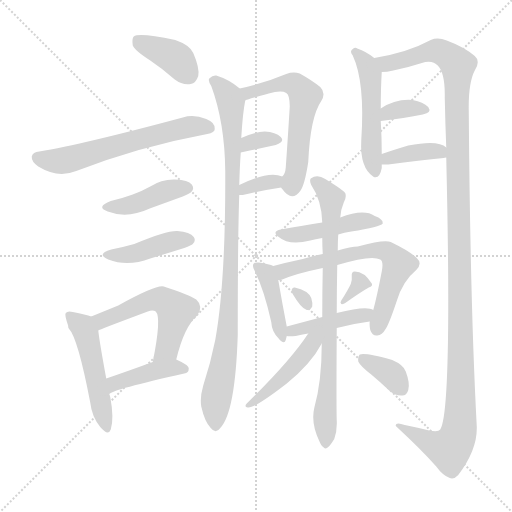
t = 0.00 s
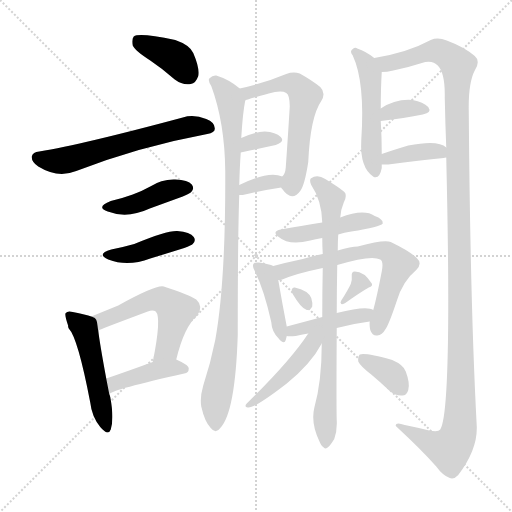
t = 3.18 s
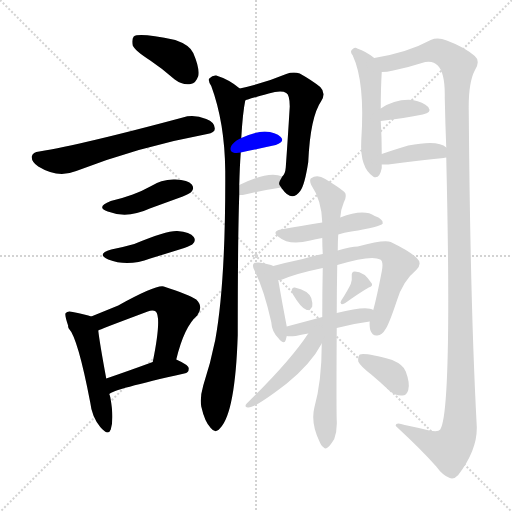
t = 6.37 s
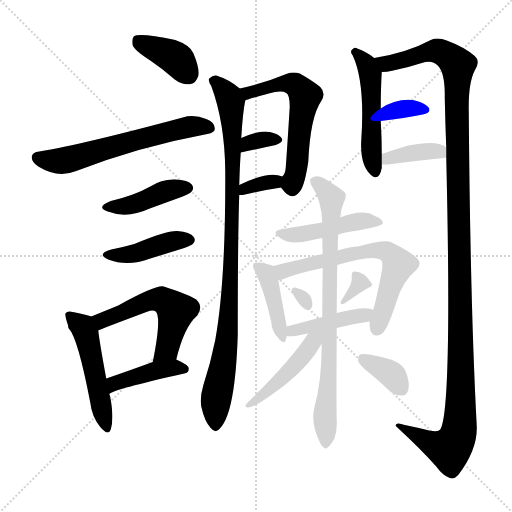
t = 9.55 s
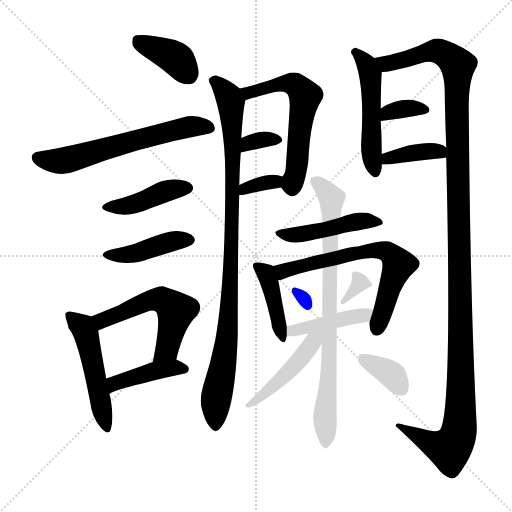
t = 12.73 s
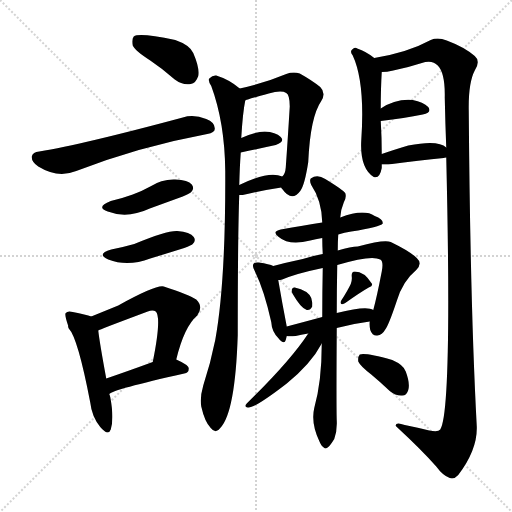
t = 15.92 s

The animated SVG that drew these frames (rendered in a browser with its animation timeline set to each time). Animation: 24 CSS @keyframes rules; one cycle of 15.92 s.

<svg version="1.1" viewBox="0 0 1024 1024" xmlns="http://www.w3.org/2000/svg">
  <g stroke="lightgray" stroke-dasharray="1,1" stroke-width="1" transform="scale(4, 4)">
    <line x1="0" y1="0" x2="256" y2="256"></line>
    <line x1="256" y1="0" x2="0" y2="256"></line>
    <line x1="128" y1="0" x2="128" y2="256"></line>
    <line x1="0" y1="128" x2="256" y2="128"></line>
  </g>
<g transform="scale(1, -1) translate(0, -900)">
   <style type="text/css">
    @keyframes keyframes0 {
      from {
       stroke: blue;
       stroke-dashoffset: 385;
       stroke-width: 128;
       }
       56% {
       animation-timing-function: step-end;
       stroke: blue;
       stroke-dashoffset: 0;
       stroke-width: 128;
       }
       to {
       stroke: black;
       stroke-width: 1024;
       }
       }
       #make-me-a-hanzi-animation-0 {
         animation: keyframes0 0.563314s both;
         animation-delay: 0.000000s;
         animation-timing-function: linear;
       }
    @keyframes keyframes1 {
      from {
       stroke: blue;
       stroke-dashoffset: 609;
       stroke-width: 128;
       }
       66% {
       animation-timing-function: step-end;
       stroke: blue;
       stroke-dashoffset: 0;
       stroke-width: 128;
       }
       to {
       stroke: black;
       stroke-width: 1024;
       }
       }
       #make-me-a-hanzi-animation-1 {
         animation: keyframes1 0.745605s both;
         animation-delay: 0.563314s;
         animation-timing-function: linear;
       }
    @keyframes keyframes2 {
      from {
       stroke: blue;
       stroke-dashoffset: 420;
       stroke-width: 128;
       }
       58% {
       animation-timing-function: step-end;
       stroke: blue;
       stroke-dashoffset: 0;
       stroke-width: 128;
       }
       to {
       stroke: black;
       stroke-width: 1024;
       }
       }
       #make-me-a-hanzi-animation-2 {
         animation: keyframes2 0.591797s both;
         animation-delay: 1.308919s;
         animation-timing-function: linear;
       }
    @keyframes keyframes3 {
      from {
       stroke: blue;
       stroke-dashoffset: 421;
       stroke-width: 128;
       }
       58% {
       animation-timing-function: step-end;
       stroke: blue;
       stroke-dashoffset: 0;
       stroke-width: 128;
       }
       to {
       stroke: black;
       stroke-width: 1024;
       }
       }
       #make-me-a-hanzi-animation-3 {
         animation: keyframes3 0.592611s both;
         animation-delay: 1.900716s;
         animation-timing-function: linear;
       }
    @keyframes keyframes4 {
      from {
       stroke: blue;
       stroke-dashoffset: 496;
       stroke-width: 128;
       }
       62% {
       animation-timing-function: step-end;
       stroke: blue;
       stroke-dashoffset: 0;
       stroke-width: 128;
       }
       to {
       stroke: black;
       stroke-width: 1024;
       }
       }
       #make-me-a-hanzi-animation-4 {
         animation: keyframes4 0.653646s both;
         animation-delay: 2.493327s;
         animation-timing-function: linear;
       }
    @keyframes keyframes5 {
      from {
       stroke: blue;
       stroke-dashoffset: 539;
       stroke-width: 128;
       }
       64% {
       animation-timing-function: step-end;
       stroke: blue;
       stroke-dashoffset: 0;
       stroke-width: 128;
       }
       to {
       stroke: black;
       stroke-width: 1024;
       }
       }
       #make-me-a-hanzi-animation-5 {
         animation: keyframes5 0.688639s both;
         animation-delay: 3.146973s;
         animation-timing-function: linear;
       }
    @keyframes keyframes6 {
      from {
       stroke: blue;
       stroke-dashoffset: 414;
       stroke-width: 128;
       }
       57% {
       animation-timing-function: step-end;
       stroke: blue;
       stroke-dashoffset: 0;
       stroke-width: 128;
       }
       to {
       stroke: black;
       stroke-width: 1024;
       }
       }
       #make-me-a-hanzi-animation-6 {
         animation: keyframes6 0.586914s both;
         animation-delay: 3.835612s;
         animation-timing-function: linear;
       }
    @keyframes keyframes7 {
      from {
       stroke: blue;
       stroke-dashoffset: 959;
       stroke-width: 128;
       }
       76% {
       animation-timing-function: step-end;
       stroke: blue;
       stroke-dashoffset: 0;
       stroke-width: 128;
       }
       to {
       stroke: black;
       stroke-width: 1024;
       }
       }
       #make-me-a-hanzi-animation-7 {
         animation: keyframes7 1.030436s both;
         animation-delay: 4.422526s;
         animation-timing-function: linear;
       }
    @keyframes keyframes8 {
      from {
       stroke: blue;
       stroke-dashoffset: 584;
       stroke-width: 128;
       }
       66% {
       animation-timing-function: step-end;
       stroke: blue;
       stroke-dashoffset: 0;
       stroke-width: 128;
       }
       to {
       stroke: black;
       stroke-width: 1024;
       }
       }
       #make-me-a-hanzi-animation-8 {
         animation: keyframes8 0.725260s both;
         animation-delay: 5.452962s;
         animation-timing-function: linear;
       }
    @keyframes keyframes9 {
      from {
       stroke: blue;
       stroke-dashoffset: 328;
       stroke-width: 128;
       }
       52% {
       animation-timing-function: step-end;
       stroke: blue;
       stroke-dashoffset: 0;
       stroke-width: 128;
       }
       to {
       stroke: black;
       stroke-width: 1024;
       }
       }
       #make-me-a-hanzi-animation-9 {
         animation: keyframes9 0.516927s both;
         animation-delay: 6.178223s;
         animation-timing-function: linear;
       }
    @keyframes keyframes10 {
      from {
       stroke: blue;
       stroke-dashoffset: 336;
       stroke-width: 128;
       }
       52% {
       animation-timing-function: step-end;
       stroke: blue;
       stroke-dashoffset: 0;
       stroke-width: 128;
       }
       to {
       stroke: black;
       stroke-width: 1024;
       }
       }
       #make-me-a-hanzi-animation-10 {
         animation: keyframes10 0.523438s both;
         animation-delay: 6.695150s;
         animation-timing-function: linear;
       }
    @keyframes keyframes11 {
      from {
       stroke: blue;
       stroke-dashoffset: 504;
       stroke-width: 128;
       }
       62% {
       animation-timing-function: step-end;
       stroke: blue;
       stroke-dashoffset: 0;
       stroke-width: 128;
       }
       to {
       stroke: black;
       stroke-width: 1024;
       }
       }
       #make-me-a-hanzi-animation-11 {
         animation: keyframes11 0.660156s both;
         animation-delay: 7.218587s;
         animation-timing-function: linear;
       }
    @keyframes keyframes12 {
      from {
       stroke: blue;
       stroke-dashoffset: 1308;
       stroke-width: 128;
       }
       81% {
       animation-timing-function: step-end;
       stroke: blue;
       stroke-dashoffset: 0;
       stroke-width: 128;
       }
       to {
       stroke: black;
       stroke-width: 1024;
       }
       }
       #make-me-a-hanzi-animation-12 {
         animation: keyframes12 1.314453s both;
         animation-delay: 7.878743s;
         animation-timing-function: linear;
       }
    @keyframes keyframes13 {
      from {
       stroke: blue;
       stroke-dashoffset: 343;
       stroke-width: 128;
       }
       53% {
       animation-timing-function: step-end;
       stroke: blue;
       stroke-dashoffset: 0;
       stroke-width: 128;
       }
       to {
       stroke: black;
       stroke-width: 1024;
       }
       }
       #make-me-a-hanzi-animation-13 {
         animation: keyframes13 0.529134s both;
         animation-delay: 9.193197s;
         animation-timing-function: linear;
       }
    @keyframes keyframes14 {
      from {
       stroke: blue;
       stroke-dashoffset: 382;
       stroke-width: 128;
       }
       55% {
       animation-timing-function: step-end;
       stroke: blue;
       stroke-dashoffset: 0;
       stroke-width: 128;
       }
       to {
       stroke: black;
       stroke-width: 1024;
       }
       }
       #make-me-a-hanzi-animation-14 {
         animation: keyframes14 0.560872s both;
         animation-delay: 9.722331s;
         animation-timing-function: linear;
       }
    @keyframes keyframes15 {
      from {
       stroke: blue;
       stroke-dashoffset: 451;
       stroke-width: 128;
       }
       59% {
       animation-timing-function: step-end;
       stroke: blue;
       stroke-dashoffset: 0;
       stroke-width: 128;
       }
       to {
       stroke: black;
       stroke-width: 1024;
       }
       }
       #make-me-a-hanzi-animation-15 {
         animation: keyframes15 0.617025s both;
         animation-delay: 10.283203s;
         animation-timing-function: linear;
       }
    @keyframes keyframes16 {
      from {
       stroke: blue;
       stroke-dashoffset: 410;
       stroke-width: 128;
       }
       57% {
       animation-timing-function: step-end;
       stroke: blue;
       stroke-dashoffset: 0;
       stroke-width: 128;
       }
       to {
       stroke: black;
       stroke-width: 1024;
       }
       }
       #make-me-a-hanzi-animation-16 {
         animation: keyframes16 0.583659s both;
         animation-delay: 10.900228s;
         animation-timing-function: linear;
       }
    @keyframes keyframes17 {
      from {
       stroke: blue;
       stroke-dashoffset: 653;
       stroke-width: 128;
       }
       68% {
       animation-timing-function: step-end;
       stroke: blue;
       stroke-dashoffset: 0;
       stroke-width: 128;
       }
       to {
       stroke: black;
       stroke-width: 1024;
       }
       }
       #make-me-a-hanzi-animation-17 {
         animation: keyframes17 0.781413s both;
         animation-delay: 11.483887s;
         animation-timing-function: linear;
       }
    @keyframes keyframes18 {
      from {
       stroke: blue;
       stroke-dashoffset: 292;
       stroke-width: 128;
       }
       49% {
       animation-timing-function: step-end;
       stroke: blue;
       stroke-dashoffset: 0;
       stroke-width: 128;
       }
       to {
       stroke: black;
       stroke-width: 1024;
       }
       }
       #make-me-a-hanzi-animation-18 {
         animation: keyframes18 0.487630s both;
         animation-delay: 12.265299s;
         animation-timing-function: linear;
       }
    @keyframes keyframes19 {
      from {
       stroke: blue;
       stroke-dashoffset: 322;
       stroke-width: 128;
       }
       51% {
       animation-timing-function: step-end;
       stroke: blue;
       stroke-dashoffset: 0;
       stroke-width: 128;
       }
       to {
       stroke: black;
       stroke-width: 1024;
       }
       }
       #make-me-a-hanzi-animation-19 {
         animation: keyframes19 0.512044s both;
         animation-delay: 12.752930s;
         animation-timing-function: linear;
       }
    @keyframes keyframes20 {
      from {
       stroke: blue;
       stroke-dashoffset: 424;
       stroke-width: 128;
       }
       58% {
       animation-timing-function: step-end;
       stroke: blue;
       stroke-dashoffset: 0;
       stroke-width: 128;
       }
       to {
       stroke: black;
       stroke-width: 1024;
       }
       }
       #make-me-a-hanzi-animation-20 {
         animation: keyframes20 0.595052s both;
         animation-delay: 13.264974s;
         animation-timing-function: linear;
       }
    @keyframes keyframes21 {
      from {
       stroke: blue;
       stroke-dashoffset: 790;
       stroke-width: 128;
       }
       72% {
       animation-timing-function: step-end;
       stroke: blue;
       stroke-dashoffset: 0;
       stroke-width: 128;
       }
       to {
       stroke: black;
       stroke-width: 1024;
       }
       }
       #make-me-a-hanzi-animation-21 {
         animation: keyframes21 0.892904s both;
         animation-delay: 13.860026s;
         animation-timing-function: linear;
       }
    @keyframes keyframes22 {
      from {
       stroke: blue;
       stroke-dashoffset: 457;
       stroke-width: 128;
       }
       60% {
       animation-timing-function: step-end;
       stroke: blue;
       stroke-dashoffset: 0;
       stroke-width: 128;
       }
       to {
       stroke: black;
       stroke-width: 1024;
       }
       }
       #make-me-a-hanzi-animation-22 {
         animation: keyframes22 0.621908s both;
         animation-delay: 14.752930s;
         animation-timing-function: linear;
       }
    @keyframes keyframes23 {
      from {
       stroke: blue;
       stroke-dashoffset: 360;
       stroke-width: 128;
       }
       54% {
       animation-timing-function: step-end;
       stroke: blue;
       stroke-dashoffset: 0;
       stroke-width: 128;
       }
       to {
       stroke: black;
       stroke-width: 1024;
       }
       }
       #make-me-a-hanzi-animation-23 {
         animation: keyframes23 0.542969s both;
         animation-delay: 15.374837s;
         animation-timing-function: linear;
       }
</style>
<path d="M 300.5 779.0 Q 324.5 763.0 349.5 741.0 Q 365.5 729.0 381.5 732.0 Q 391.5 733.0 396.5 748.0 Q 399.5 764.0 386.5 794.0 Q 379.5 810.0 350.5 820.0 Q 278.5 835.0 267.5 827.0 Q 263.5 823.0 265.5 809.0 Q 269.5 799.0 300.5 779.0 Z" fill="lightgray"></path> 
<path d="M 78.5 597.0 Q 65.5 596.0 63.5 587.0 Q 62.5 577.0 76.5 567.0 Q 115.5 543.0 152.5 558.0 Q 279.5 607.0 414.5 632.0 Q 429.5 635.0 429.5 642.0 Q 430.5 655.0 412.5 662.0 Q 387.5 672.0 365.5 665.0 Q 164.5 611.0 78.5 597.0 Z" fill="lightgray"></path> 
<path d="M 221.5 498.0 Q 190.5 486.0 215.5 477.0 Q 254.5 462.0 299.5 483.0 L 365.5 507.0 Q 380.5 514.0 382.5 516.0 Q 389.5 523.0 383.5 531.0 Q 376.5 540.0 350.5 541.0 Q 323.5 542.0 300.5 527.0 Q 284.5 518.0 265.5 511.0 Q 246.5 504.0 221.5 498.0 Z" fill="lightgray"></path> 
<path d="M 222.5 401.0 Q 191.5 392.0 216.5 381.0 Q 255.5 366.0 300.5 383.0 Q 333.5 393.0 368.5 404.0 Q 383.5 410.0 385.5 412.0 Q 392.5 419.0 387.5 426.0 Q 380.5 436.0 354.5 438.0 Q 333.5 439.0 268.5 412.0 Q 247.5 406.0 222.5 401.0 Z" fill="lightgray"></path> 
<path d="M 182.5 267.0 Q 172.5 271.0 145.5 276.0 Q 135.5 279.0 131.5 274.0 Q 128.5 271.0 136.5 248.0 Q 135.5 247.0 137.5 243.0 Q 155.5 225.0 180.5 95.0 Q 183.5 67.0 200.5 46.0 Q 216.5 27.0 221.5 41.0 Q 228.5 63.0 220.5 106.0 Q 219.5 110.0 218.5 112.0 L 212.5 143.0 Q 199.5 213.0 196.5 239.0 C 193.5 263.0 193.5 263.0 182.5 267.0 Z" fill="lightgray"></path> 
<path d="M 352.5 181.0 Q 368.5 247.0 394.5 269.0 Q 407.5 287.0 392.5 301.0 Q 376.5 311.0 327.5 327.0 Q 312.5 331.0 236.5 289.0 L 182.5 267.0 C 154.5 256.0 168.5 227.0 196.5 239.0 Q 196.5 240.0 295.5 277.0 Q 305.5 281.0 311.5 277.0 Q 323.5 265.0 305.5 176.0 C 299.5 147.0 345.5 152.0 352.5 181.0 Z" fill="lightgray"></path> 
<path d="M 218.5 112.0 Q 225.5 121.0 368.5 153.0 Q 377.5 154.0 377.5 163.0 Q 377.5 170.0 352.5 181.0 C 337.5 188.0 333.5 186.0 305.5 176.0 Q 253.5 157.0 212.5 143.0 C 184.5 133.0 193.5 96.0 218.5 112.0 Z" fill="lightgray"></path> 
<path d="M 479.5 723.0 Q 458.5 741.0 432.5 749.0 Q 425.5 750.0 418.5 743.0 Q 415.5 739.0 422.5 728.0 Q 449.5 655.0 450.5 558.0 Q 451.5 336.0 430.5 220.0 Q 421.5 175.0 406.5 129.0 Q 399.5 105.0 402.5 87.0 Q 409.5 56.0 421.5 44.0 Q 431.5 31.0 440.5 44.0 Q 470.5 75.0 475.5 230.0 Q 475.5 426.0 478.5 510.0 L 478.5 530.0 Q 479.5 567.0 481.5 595.0 L 482.5 624.0 Q 485.5 675.0 490.5 699.0 C 492.5 713.0 492.5 713.0 479.5 723.0 Z" fill="lightgray"></path> 
<path d="M 562.5 525.0 Q 562.5 524.0 564.5 522.0 Q 583.5 495.0 600.5 518.0 Q 609.5 530.0 616.5 576.0 Q 620.5 666.0 642.5 698.0 Q 652.5 714.0 640.5 726.0 Q 624.5 739.0 599.5 753.0 Q 586.5 757.0 572.5 752.0 Q 529.5 734.0 479.5 723.0 C 450.5 716.0 462.5 689.0 490.5 699.0 Q 490.5 700.0 537.5 713.0 Q 562.5 720.0 572.5 714.0 Q 579.5 710.0 579.5 687.0 Q 575.5 621.0 571.5 565.0 Q 570.5 552.0 564.5 547.0 C 556.5 533.0 556.5 533.0 562.5 525.0 Z" fill="lightgray"></path> 
<path d="M 481.5 595.0 Q 523.5 604.0 551.5 610.0 Q 570.5 617.0 561.5 626.0 Q 551.5 636.0 529.5 637.0 Q 510.5 637.0 482.5 624.0 C 455.5 612.0 452.5 589.0 481.5 595.0 Z" fill="lightgray"></path> 
<path d="M 478.5 510.0 Q 481.5 510.0 485.5 510.0 Q 528.5 520.0 562.5 525.0 C 592.5 529.0 592.5 536.0 564.5 547.0 Q 537.5 559.0 478.5 530.0 C 451.5 517.0 448.5 510.0 478.5 510.0 Z" fill="lightgray"></path> 
<path d="M 748.5 784.0 Q 732.5 797.0 714.5 803.0 Q 710.5 806.0 705.5 802.0 Q 698.5 798.0 705.5 789.0 Q 730.5 735.0 722.5 619.0 Q 719.5 564.0 747.5 546.0 Q 759.5 542.0 763.5 564.0 Q 763.5 568.0 763.5 571.0 L 763.5 592.0 Q 763.5 625.0 761.5 658.0 L 761.5 683.0 Q 761.5 723.0 763.5 756.0 C 764.5 772.0 764.5 772.0 748.5 784.0 Z" fill="lightgray"></path> 
<path d="M 892.5 585.0 Q 904.5 77.0 880.5 41.0 Q 876.5 35.0 858.5 39.0 Q 834.5 45.0 809.5 50.0 Q 790.5 57.0 791.5 48.0 Q 843.5 0.0 872.5 -33.0 Q 885.5 -51.0 899.5 -56.0 Q 908.5 -59.0 916.5 -50.0 Q 955.5 1.0 953.5 48.0 Q 940.5 289.0 937.5 679.0 Q 936.5 734.0 949.5 759.0 Q 961.5 778.0 949.5 788.0 Q 928.5 806.0 893.5 819.0 Q 875.5 826.0 861.5 820.0 Q 815.5 795.0 748.5 784.0 C 719.5 778.0 733.5 751.0 763.5 756.0 Q 773.5 756.0 786.5 759.0 Q 819.5 766.0 850.5 776.0 Q 866.5 779.0 875.5 769.0 Q 890.5 754.0 889.5 705.0 Q 890.5 654.0 892.5 605.0 L 892.5 585.0 Z" fill="lightgray"></path> 
<path d="M 761.5 658.0 Q 809.5 664.0 845.5 671.0 Q 864.5 675.0 856.5 686.0 Q 846.5 696.0 825.5 700.0 Q 791.5 703.0 761.5 683.0 C 736.5 667.0 731.5 654.0 761.5 658.0 Z" fill="lightgray"></path> 
<path d="M 763.5 571.0 Q 767.5 571.0 776.5 571.0 Q 840.5 580.0 887.5 584.0 Q 888.5 585.0 892.5 585.0 C 913.5 588.0 913.5 588.0 892.5 605.0 Q 876.5 621.0 816.5 609.0 Q 786.5 600.0 763.5 592.0 C 735.5 582.0 733.5 571.0 763.5 571.0 Z" fill="lightgray"></path> 
<path d="M 676.5 431.0 Q 688.5 435.0 702.5 437.0 Q 760.5 446.0 765.5 453.0 Q 766.5 462.0 749.5 468.0 Q 727.5 483.0 680.5 465.0 L 644.5 455.0 Q 607.5 449.0 561.5 441.0 Q 542.5 437.0 557.5 426.0 Q 578.5 408.0 620.5 419.0 Q 630.5 422.0 644.5 424.0 L 676.5 431.0 Z" fill="lightgray"></path> 
<path d="M 546.5 368.0 Q 539.5 372.0 517.5 375.0 Q 510.5 376.0 507.5 373.0 Q 503.5 369.0 509.5 358.0 Q 528.5 319.0 542.5 256.0 Q 543.5 237.0 556.5 224.0 Q 568.5 209.0 571.5 220.0 L 573.5 228.0 L 573.5 247.0 Q 564.5 293.0 556.5 340.0 C 552.5 366.0 552.5 366.0 546.5 368.0 Z" fill="lightgray"></path> 
<path d="M 739.5 257.0 Q 738.5 250.0 740.5 240.0 Q 744.5 228.0 754.5 229.0 Q 764.5 230.0 770.5 241.0 Q 777.5 250.0 793.5 298.0 Q 805.5 338.0 832.5 360.0 Q 845.5 373.0 833.5 384.0 Q 820.5 397.0 781.5 416.0 Q 769.5 422.0 715.5 407.0 Q 702.5 407.0 675.5 399.0 L 645.5 392.0 Q 623.5 388.0 605.5 382.0 Q 572.5 375.0 546.5 368.0 C 517.5 360.0 527.5 333.0 556.5 340.0 Q 560.5 340.0 564.5 341.0 Q 592.5 353.0 645.5 364.0 L 674.5 370.0 Q 743.5 391.0 760.5 381.0 Q 767.5 377.0 763.5 357.0 Q 753.5 305.0 746.5 280.0 L 739.5 257.0 Z" fill="lightgray"></path> 
<path d="M 585.5 312.0 Q 601.5 284.0 613.5 280.0 Q 620.5 279.0 624.5 287.0 Q 625.5 294.0 622.5 304.0 Q 616.5 319.0 589.5 325.0 Q 585.5 326.0 583.5 321.0 Q 582.5 317.0 585.5 312.0 Z" fill="lightgray"></path> 
<path d="M 701.5 332.0 Q 695.5 319.0 682.5 299.0 Q 679.5 295.0 682.5 292.0 Q 686.5 291.0 690.5 294.0 Q 721.5 316.0 737.5 325.0 Q 746.5 328.0 743.5 333.0 Q 728.5 357.0 709.5 357.0 Q 702.5 357.0 703.5 347.0 Q 704.5 340.0 701.5 332.0 Z" fill="lightgray"></path> 
<path d="M 673.5 244.0 Q 707.5 253.0 739.5 257.0 C 769.5 261.0 774.5 268.0 746.5 280.0 Q 733.5 289.0 673.5 274.0 L 644.5 266.0 Q 607.5 256.0 573.5 247.0 C 544.5 239.0 543.5 231.0 573.5 228.0 Q 577.5 227.0 591.5 228.0 Q 601.5 231.0 616.5 233.0 L 673.5 244.0 Z" fill="lightgray"></path> 
<path d="M 643.5 213.0 Q 643.5 137.0 628.5 84.0 Q 621.5 54.0 638.5 18.0 Q 642.5 8.0 647.5 5.0 Q 651.5 1.0 656.5 6.0 Q 660.5 9.0 668.5 22.0 Q 674.5 38.0 673.5 59.0 Q 672.5 83.0 673.5 244.0 L 673.5 274.0 Q 673.5 319.0 674.5 370.0 L 675.5 399.0 Q 675.5 417.0 676.5 431.0 L 680.5 465.0 Q 681.5 481.0 687.5 495.0 Q 693.5 505.0 690.5 514.0 Q 686.5 520.0 650.5 542.0 Q 634.5 552.0 621.5 543.0 Q 618.5 539.0 622.5 530.0 Q 643.5 499.0 644.5 455.0 L 644.5 424.0 Q 644.5 409.0 645.5 392.0 L 645.5 364.0 Q 644.5 318.0 644.5 266.0 L 643.5 213.0 Z" fill="lightgray"></path> 
<path d="M 616.5 233.0 Q 580.5 178.0 493.5 93.0 Q 487.5 86.0 495.5 85.0 Q 507.5 82.0 573.5 133.0 Q 622.5 173.0 643.5 213.0 C 660.5 244.0 638.5 266.0 616.5 233.0 Z" fill="lightgray"></path> 
<path d="M 742.5 151.0 Q 760.5 136.0 779.5 118.0 Q 791.5 108.0 804.5 109.0 Q 813.5 109.0 816.5 120.0 Q 820.5 133.0 811.5 157.0 Q 807.5 170.0 784.5 180.0 Q 730.5 195.0 719.5 191.0 Q 715.5 187.0 716.5 177.0 Q 720.5 168.0 742.5 151.0 Z" fill="lightgray"></path> 
      <clipPath id="make-me-a-hanzi-clip-0">
      <path d="M 300.5 779.0 Q 324.5 763.0 349.5 741.0 Q 365.5 729.0 381.5 732.0 Q 391.5 733.0 396.5 748.0 Q 399.5 764.0 386.5 794.0 Q 379.5 810.0 350.5 820.0 Q 278.5 835.0 267.5 827.0 Q 263.5 823.0 265.5 809.0 Q 269.5 799.0 300.5 779.0 Z" fill="lightgray"></path>
      </clipPath>
      <path clip-path="url(#make-me-a-hanzi-clip-0)" d="M 272.5 821.0 L 346.5 787.0 L 377.5 751.0 " fill="none" id="make-me-a-hanzi-animation-0" stroke-dasharray="257 514" stroke-linecap="round"></path>

      <clipPath id="make-me-a-hanzi-clip-1">
      <path d="M 78.5 597.0 Q 65.5 596.0 63.5 587.0 Q 62.5 577.0 76.5 567.0 Q 115.5 543.0 152.5 558.0 Q 279.5 607.0 414.5 632.0 Q 429.5 635.0 429.5 642.0 Q 430.5 655.0 412.5 662.0 Q 387.5 672.0 365.5 665.0 Q 164.5 611.0 78.5 597.0 Z" fill="lightgray"></path>
      </clipPath>
      <path clip-path="url(#make-me-a-hanzi-clip-1)" d="M 74.5 585.0 L 127.5 579.0 L 339.5 638.0 L 387.5 647.0 L 418.5 645.0 " fill="none" id="make-me-a-hanzi-animation-1" stroke-dasharray="481 962" stroke-linecap="round"></path>

      <clipPath id="make-me-a-hanzi-clip-2">
      <path d="M 221.5 498.0 Q 190.5 486.0 215.5 477.0 Q 254.5 462.0 299.5 483.0 L 365.5 507.0 Q 380.5 514.0 382.5 516.0 Q 389.5 523.0 383.5 531.0 Q 376.5 540.0 350.5 541.0 Q 323.5 542.0 300.5 527.0 Q 284.5 518.0 265.5 511.0 Q 246.5 504.0 221.5 498.0 Z" fill="lightgray"></path>
      </clipPath>
      <path clip-path="url(#make-me-a-hanzi-clip-2)" d="M 215.5 488.0 L 260.5 489.0 L 334.5 519.0 L 373.5 524.0 " fill="none" id="make-me-a-hanzi-animation-2" stroke-dasharray="292 584" stroke-linecap="round"></path>

      <clipPath id="make-me-a-hanzi-clip-3">
      <path d="M 222.5 401.0 Q 191.5 392.0 216.5 381.0 Q 255.5 366.0 300.5 383.0 Q 333.5 393.0 368.5 404.0 Q 383.5 410.0 385.5 412.0 Q 392.5 419.0 387.5 426.0 Q 380.5 436.0 354.5 438.0 Q 333.5 439.0 268.5 412.0 Q 247.5 406.0 222.5 401.0 Z" fill="lightgray"></path>
      </clipPath>
      <path clip-path="url(#make-me-a-hanzi-clip-3)" d="M 216.5 392.0 L 274.5 394.0 L 334.5 415.0 L 377.5 420.0 " fill="none" id="make-me-a-hanzi-animation-3" stroke-dasharray="293 586" stroke-linecap="round"></path>

      <clipPath id="make-me-a-hanzi-clip-4">
      <path d="M 182.5 267.0 Q 172.5 271.0 145.5 276.0 Q 135.5 279.0 131.5 274.0 Q 128.5 271.0 136.5 248.0 Q 135.5 247.0 137.5 243.0 Q 155.5 225.0 180.5 95.0 Q 183.5 67.0 200.5 46.0 Q 216.5 27.0 221.5 41.0 Q 228.5 63.0 220.5 106.0 Q 219.5 110.0 218.5 112.0 L 212.5 143.0 Q 199.5 213.0 196.5 239.0 C 193.5 263.0 193.5 263.0 182.5 267.0 Z" fill="lightgray"></path>
      </clipPath>
      <path clip-path="url(#make-me-a-hanzi-clip-4)" d="M 139.5 270.0 L 172.5 232.0 L 211.5 46.0 " fill="none" id="make-me-a-hanzi-animation-4" stroke-dasharray="368 736" stroke-linecap="round"></path>

      <clipPath id="make-me-a-hanzi-clip-5">
      <path d="M 352.5 181.0 Q 368.5 247.0 394.5 269.0 Q 407.5 287.0 392.5 301.0 Q 376.5 311.0 327.5 327.0 Q 312.5 331.0 236.5 289.0 L 182.5 267.0 C 154.5 256.0 168.5 227.0 196.5 239.0 Q 196.5 240.0 295.5 277.0 Q 305.5 281.0 311.5 277.0 Q 323.5 265.0 305.5 176.0 C 299.5 147.0 345.5 152.0 352.5 181.0 Z" fill="lightgray"></path>
      </clipPath>
      <path clip-path="url(#make-me-a-hanzi-clip-5)" d="M 193.5 246.0 L 208.5 262.0 L 290.5 296.0 L 328.5 299.0 L 351.5 275.0 L 333.5 203.0 L 312.5 187.0 " fill="none" id="make-me-a-hanzi-animation-5" stroke-dasharray="411 822" stroke-linecap="round"></path>

      <clipPath id="make-me-a-hanzi-clip-6">
      <path d="M 218.5 112.0 Q 225.5 121.0 368.5 153.0 Q 377.5 154.0 377.5 163.0 Q 377.5 170.0 352.5 181.0 C 337.5 188.0 333.5 186.0 305.5 176.0 Q 253.5 157.0 212.5 143.0 C 184.5 133.0 193.5 96.0 218.5 112.0 Z" fill="lightgray"></path>
      </clipPath>
      <path clip-path="url(#make-me-a-hanzi-clip-6)" d="M 220.5 122.0 L 229.5 133.0 L 289.5 153.0 L 346.5 164.0 L 368.5 162.0 " fill="none" id="make-me-a-hanzi-animation-6" stroke-dasharray="286 572" stroke-linecap="round"></path>

      <clipPath id="make-me-a-hanzi-clip-7">
      <path d="M 479.5 723.0 Q 458.5 741.0 432.5 749.0 Q 425.5 750.0 418.5 743.0 Q 415.5 739.0 422.5 728.0 Q 449.5 655.0 450.5 558.0 Q 451.5 336.0 430.5 220.0 Q 421.5 175.0 406.5 129.0 Q 399.5 105.0 402.5 87.0 Q 409.5 56.0 421.5 44.0 Q 431.5 31.0 440.5 44.0 Q 470.5 75.0 475.5 230.0 Q 475.5 426.0 478.5 510.0 L 478.5 530.0 Q 479.5 567.0 481.5 595.0 L 482.5 624.0 Q 485.5 675.0 490.5 699.0 C 492.5 713.0 492.5 713.0 479.5 723.0 Z" fill="lightgray"></path>
      </clipPath>
      <path clip-path="url(#make-me-a-hanzi-clip-7)" d="M 429.5 738.0 L 461.5 696.0 L 465.5 590.0 L 456.5 241.0 L 432.5 104.0 L 431.5 48.0 " fill="none" id="make-me-a-hanzi-animation-7" stroke-dasharray="831 1662" stroke-linecap="round"></path>

      <clipPath id="make-me-a-hanzi-clip-8">
      <path d="M 562.5 525.0 Q 562.5 524.0 564.5 522.0 Q 583.5 495.0 600.5 518.0 Q 609.5 530.0 616.5 576.0 Q 620.5 666.0 642.5 698.0 Q 652.5 714.0 640.5 726.0 Q 624.5 739.0 599.5 753.0 Q 586.5 757.0 572.5 752.0 Q 529.5 734.0 479.5 723.0 C 450.5 716.0 462.5 689.0 490.5 699.0 Q 490.5 700.0 537.5 713.0 Q 562.5 720.0 572.5 714.0 Q 579.5 710.0 579.5 687.0 Q 575.5 621.0 571.5 565.0 Q 570.5 552.0 564.5 547.0 C 556.5 533.0 556.5 533.0 562.5 525.0 Z" fill="lightgray"></path>
      </clipPath>
      <path clip-path="url(#make-me-a-hanzi-clip-8)" d="M 489.5 706.0 L 517.5 721.0 L 573.5 733.0 L 589.5 731.0 L 610.5 708.0 L 591.5 551.0 L 583.5 530.0 L 572.5 530.0 " fill="none" id="make-me-a-hanzi-animation-8" stroke-dasharray="456 912" stroke-linecap="round"></path>

      <clipPath id="make-me-a-hanzi-clip-9">
      <path d="M 481.5 595.0 Q 523.5 604.0 551.5 610.0 Q 570.5 617.0 561.5 626.0 Q 551.5 636.0 529.5 637.0 Q 510.5 637.0 482.5 624.0 C 455.5 612.0 452.5 589.0 481.5 595.0 Z" fill="lightgray"></path>
      </clipPath>
      <path clip-path="url(#make-me-a-hanzi-clip-9)" d="M 488.5 602.0 L 496.5 614.0 L 506.5 617.0 L 553.5 620.0 " fill="none" id="make-me-a-hanzi-animation-9" stroke-dasharray="200 400" stroke-linecap="round"></path>

      <clipPath id="make-me-a-hanzi-clip-10">
      <path d="M 478.5 510.0 Q 481.5 510.0 485.5 510.0 Q 528.5 520.0 562.5 525.0 C 592.5 529.0 592.5 536.0 564.5 547.0 Q 537.5 559.0 478.5 530.0 C 451.5 517.0 448.5 510.0 478.5 510.0 Z" fill="lightgray"></path>
      </clipPath>
      <path clip-path="url(#make-me-a-hanzi-clip-10)" d="M 482.5 515.0 L 557.5 542.0 " fill="none" id="make-me-a-hanzi-animation-10" stroke-dasharray="208 416" stroke-linecap="round"></path>

      <clipPath id="make-me-a-hanzi-clip-11">
      <path d="M 748.5 784.0 Q 732.5 797.0 714.5 803.0 Q 710.5 806.0 705.5 802.0 Q 698.5 798.0 705.5 789.0 Q 730.5 735.0 722.5 619.0 Q 719.5 564.0 747.5 546.0 Q 759.5 542.0 763.5 564.0 Q 763.5 568.0 763.5 571.0 L 763.5 592.0 Q 763.5 625.0 761.5 658.0 L 761.5 683.0 Q 761.5 723.0 763.5 756.0 C 764.5 772.0 764.5 772.0 748.5 784.0 Z" fill="lightgray"></path>
      </clipPath>
      <path clip-path="url(#make-me-a-hanzi-clip-11)" d="M 710.5 796.0 L 732.5 773.0 L 740.5 750.0 L 741.5 609.0 L 749.5 559.0 " fill="none" id="make-me-a-hanzi-animation-11" stroke-dasharray="376 752" stroke-linecap="round"></path>

      <clipPath id="make-me-a-hanzi-clip-12">
      <path d="M 892.5 585.0 Q 904.5 77.0 880.5 41.0 Q 876.5 35.0 858.5 39.0 Q 834.5 45.0 809.5 50.0 Q 790.5 57.0 791.5 48.0 Q 843.5 0.0 872.5 -33.0 Q 885.5 -51.0 899.5 -56.0 Q 908.5 -59.0 916.5 -50.0 Q 955.5 1.0 953.5 48.0 Q 940.5 289.0 937.5 679.0 Q 936.5 734.0 949.5 759.0 Q 961.5 778.0 949.5 788.0 Q 928.5 806.0 893.5 819.0 Q 875.5 826.0 861.5 820.0 Q 815.5 795.0 748.5 784.0 C 719.5 778.0 733.5 751.0 763.5 756.0 Q 773.5 756.0 786.5 759.0 Q 819.5 766.0 850.5 776.0 Q 866.5 779.0 875.5 769.0 Q 890.5 754.0 889.5 705.0 Q 890.5 654.0 892.5 605.0 L 892.5 585.0 Z" fill="lightgray"></path>
      </clipPath>
      <path clip-path="url(#make-me-a-hanzi-clip-12)" d="M 757.5 780.0 L 771.5 773.0 L 875.5 798.0 L 902.5 783.0 L 915.5 768.0 L 918.5 42.0 L 913.5 23.0 L 898.5 2.0 L 872.5 9.0 L 800.5 45.0 " fill="none" id="make-me-a-hanzi-animation-12" stroke-dasharray="1180 2360" stroke-linecap="round"></path>

      <clipPath id="make-me-a-hanzi-clip-13">
      <path d="M 761.5 658.0 Q 809.5 664.0 845.5 671.0 Q 864.5 675.0 856.5 686.0 Q 846.5 696.0 825.5 700.0 Q 791.5 703.0 761.5 683.0 C 736.5 667.0 731.5 654.0 761.5 658.0 Z" fill="lightgray"></path>
      </clipPath>
      <path clip-path="url(#make-me-a-hanzi-clip-13)" d="M 768.5 664.0 L 775.5 675.0 L 807.5 683.0 L 848.5 680.0 " fill="none" id="make-me-a-hanzi-animation-13" stroke-dasharray="215 430" stroke-linecap="round"></path>

      <clipPath id="make-me-a-hanzi-clip-14">
      <path d="M 763.5 571.0 Q 767.5 571.0 776.5 571.0 Q 840.5 580.0 887.5 584.0 Q 888.5 585.0 892.5 585.0 C 913.5 588.0 913.5 588.0 892.5 605.0 Q 876.5 621.0 816.5 609.0 Q 786.5 600.0 763.5 592.0 C 735.5 582.0 733.5 571.0 763.5 571.0 Z" fill="lightgray"></path>
      </clipPath>
      <path clip-path="url(#make-me-a-hanzi-clip-14)" d="M 770.5 576.0 L 775.5 584.0 L 830.5 596.0 L 874.5 598.0 L 888.5 590.0 " fill="none" id="make-me-a-hanzi-animation-14" stroke-dasharray="254 508" stroke-linecap="round"></path>

      <clipPath id="make-me-a-hanzi-clip-15">
      <path d="M 676.5 431.0 Q 688.5 435.0 702.5 437.0 Q 760.5 446.0 765.5 453.0 Q 766.5 462.0 749.5 468.0 Q 727.5 483.0 680.5 465.0 L 644.5 455.0 Q 607.5 449.0 561.5 441.0 Q 542.5 437.0 557.5 426.0 Q 578.5 408.0 620.5 419.0 Q 630.5 422.0 644.5 424.0 L 676.5 431.0 Z" fill="lightgray"></path>
      </clipPath>
      <path clip-path="url(#make-me-a-hanzi-clip-15)" d="M 568.5 431.0 L 608.5 431.0 L 721.5 458.0 L 760.5 456.0 " fill="none" id="make-me-a-hanzi-animation-15" stroke-dasharray="323 646" stroke-linecap="round"></path>

      <clipPath id="make-me-a-hanzi-clip-16">
      <path d="M 546.5 368.0 Q 539.5 372.0 517.5 375.0 Q 510.5 376.0 507.5 373.0 Q 503.5 369.0 509.5 358.0 Q 528.5 319.0 542.5 256.0 Q 543.5 237.0 556.5 224.0 Q 568.5 209.0 571.5 220.0 L 573.5 228.0 L 573.5 247.0 Q 564.5 293.0 556.5 340.0 C 552.5 366.0 552.5 366.0 546.5 368.0 Z" fill="lightgray"></path>
      </clipPath>
      <path clip-path="url(#make-me-a-hanzi-clip-16)" d="M 514.5 366.0 L 532.5 353.0 L 537.5 341.0 L 565.5 226.0 " fill="none" id="make-me-a-hanzi-animation-16" stroke-dasharray="282 564" stroke-linecap="round"></path>

      <clipPath id="make-me-a-hanzi-clip-17">
      <path d="M 739.5 257.0 Q 738.5 250.0 740.5 240.0 Q 744.5 228.0 754.5 229.0 Q 764.5 230.0 770.5 241.0 Q 777.5 250.0 793.5 298.0 Q 805.5 338.0 832.5 360.0 Q 845.5 373.0 833.5 384.0 Q 820.5 397.0 781.5 416.0 Q 769.5 422.0 715.5 407.0 Q 702.5 407.0 675.5 399.0 L 645.5 392.0 Q 623.5 388.0 605.5 382.0 Q 572.5 375.0 546.5 368.0 C 517.5 360.0 527.5 333.0 556.5 340.0 Q 560.5 340.0 564.5 341.0 Q 592.5 353.0 645.5 364.0 L 674.5 370.0 Q 743.5 391.0 760.5 381.0 Q 767.5 377.0 763.5 357.0 Q 753.5 305.0 746.5 280.0 L 739.5 257.0 Z" fill="lightgray"></path>
      </clipPath>
      <path clip-path="url(#make-me-a-hanzi-clip-17)" d="M 554.5 363.0 L 566.5 358.0 L 728.5 398.0 L 762.5 399.0 L 780.5 393.0 L 797.5 371.0 L 753.5 242.0 " fill="none" id="make-me-a-hanzi-animation-17" stroke-dasharray="525 1050" stroke-linecap="round"></path>

      <clipPath id="make-me-a-hanzi-clip-18">
      <path d="M 585.5 312.0 Q 601.5 284.0 613.5 280.0 Q 620.5 279.0 624.5 287.0 Q 625.5 294.0 622.5 304.0 Q 616.5 319.0 589.5 325.0 Q 585.5 326.0 583.5 321.0 Q 582.5 317.0 585.5 312.0 Z" fill="lightgray"></path>
      </clipPath>
      <path clip-path="url(#make-me-a-hanzi-clip-18)" d="M 590.5 318.0 L 614.5 291.0 " fill="none" id="make-me-a-hanzi-animation-18" stroke-dasharray="164 328" stroke-linecap="round"></path>

      <clipPath id="make-me-a-hanzi-clip-19">
      <path d="M 701.5 332.0 Q 695.5 319.0 682.5 299.0 Q 679.5 295.0 682.5 292.0 Q 686.5 291.0 690.5 294.0 Q 721.5 316.0 737.5 325.0 Q 746.5 328.0 743.5 333.0 Q 728.5 357.0 709.5 357.0 Q 702.5 357.0 703.5 347.0 Q 704.5 340.0 701.5 332.0 Z" fill="lightgray"></path>
      </clipPath>
      <path clip-path="url(#make-me-a-hanzi-clip-19)" d="M 713.5 348.0 L 719.5 335.0 L 685.5 296.0 " fill="none" id="make-me-a-hanzi-animation-19" stroke-dasharray="194 388" stroke-linecap="round"></path>

      <clipPath id="make-me-a-hanzi-clip-20">
      <path d="M 673.5 244.0 Q 707.5 253.0 739.5 257.0 C 769.5 261.0 774.5 268.0 746.5 280.0 Q 733.5 289.0 673.5 274.0 L 644.5 266.0 Q 607.5 256.0 573.5 247.0 C 544.5 239.0 543.5 231.0 573.5 228.0 Q 577.5 227.0 591.5 228.0 Q 601.5 231.0 616.5 233.0 L 673.5 244.0 Z" fill="lightgray"></path>
      </clipPath>
      <path clip-path="url(#make-me-a-hanzi-clip-20)" d="M 577.5 233.0 L 740.5 275.0 " fill="none" id="make-me-a-hanzi-animation-20" stroke-dasharray="296 592" stroke-linecap="round"></path>

      <clipPath id="make-me-a-hanzi-clip-21">
      <path d="M 643.5 213.0 Q 643.5 137.0 628.5 84.0 Q 621.5 54.0 638.5 18.0 Q 642.5 8.0 647.5 5.0 Q 651.5 1.0 656.5 6.0 Q 660.5 9.0 668.5 22.0 Q 674.5 38.0 673.5 59.0 Q 672.5 83.0 673.5 244.0 L 673.5 274.0 Q 673.5 319.0 674.5 370.0 L 675.5 399.0 Q 675.5 417.0 676.5 431.0 L 680.5 465.0 Q 681.5 481.0 687.5 495.0 Q 693.5 505.0 690.5 514.0 Q 686.5 520.0 650.5 542.0 Q 634.5 552.0 621.5 543.0 Q 618.5 539.0 622.5 530.0 Q 643.5 499.0 644.5 455.0 L 644.5 424.0 Q 644.5 409.0 645.5 392.0 L 645.5 364.0 Q 644.5 318.0 644.5 266.0 L 643.5 213.0 Z" fill="lightgray"></path>
      </clipPath>
      <path clip-path="url(#make-me-a-hanzi-clip-21)" d="M 630.5 537.0 L 649.5 522.0 L 663.5 495.0 L 661.5 231.0 L 650.5 16.0 " fill="none" id="make-me-a-hanzi-animation-21" stroke-dasharray="662 1324" stroke-linecap="round"></path>

      <clipPath id="make-me-a-hanzi-clip-22">
      <path d="M 616.5 233.0 Q 580.5 178.0 493.5 93.0 Q 487.5 86.0 495.5 85.0 Q 507.5 82.0 573.5 133.0 Q 622.5 173.0 643.5 213.0 C 660.5 244.0 638.5 266.0 616.5 233.0 Z" fill="lightgray"></path>
      </clipPath>
      <path clip-path="url(#make-me-a-hanzi-clip-22)" d="M 638.5 232.0 L 571.5 149.0 L 497.5 90.0 " fill="none" id="make-me-a-hanzi-animation-22" stroke-dasharray="329 658" stroke-linecap="round"></path>

      <clipPath id="make-me-a-hanzi-clip-23">
      <path d="M 742.5 151.0 Q 760.5 136.0 779.5 118.0 Q 791.5 108.0 804.5 109.0 Q 813.5 109.0 816.5 120.0 Q 820.5 133.0 811.5 157.0 Q 807.5 170.0 784.5 180.0 Q 730.5 195.0 719.5 191.0 Q 715.5 187.0 716.5 177.0 Q 720.5 168.0 742.5 151.0 Z" fill="lightgray"></path>
      </clipPath>
      <path clip-path="url(#make-me-a-hanzi-clip-23)" d="M 723.5 183.0 L 779.5 154.0 L 804.5 121.0 " fill="none" id="make-me-a-hanzi-animation-23" stroke-dasharray="232 464" stroke-linecap="round"></path>

</g>
</svg>
